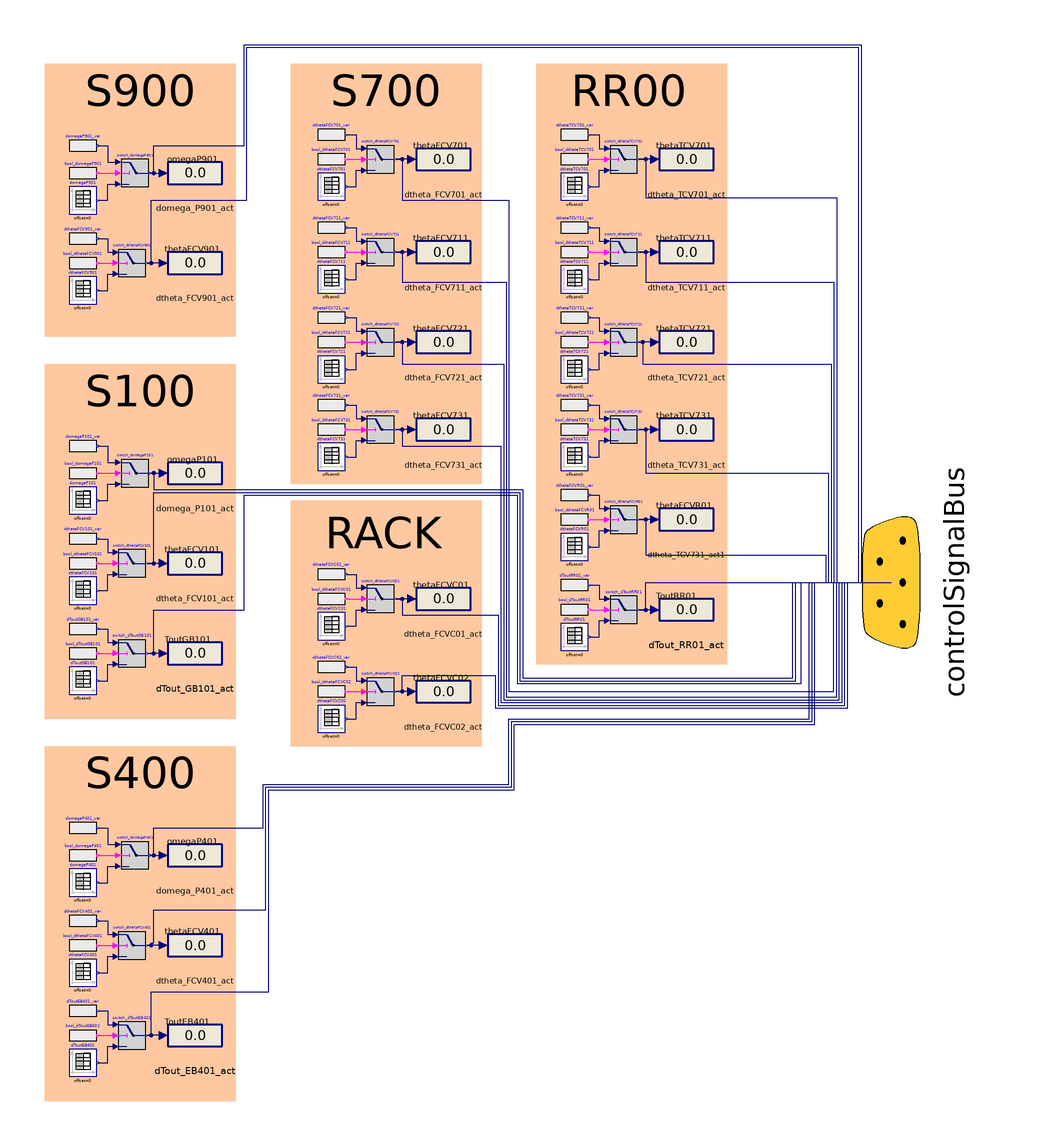

The component connection diagram of the Modelica model below, drawn from its own Placement and Line annotations.

model OLA_TwoGen_CaseA_III "Considering two generators Gas Boiler and Electric Boiler"
        extends OLA_OneGen_CaseA_III;
        Boolean booldthetaFCV401;
        Boolean booldomegaP401;
        Boolean booldToutEB401;
        // S400
        DistrictHeatingNetwork.Types.PerUnit theta_FCV401SP;
        Real theta_FCV401_var(min = -1, max = 0);
        DistrictHeatingNetwork.Types.AngularVelocity omega_P401SP;
        Real omega_P401_var(min = -1, max = 0);
        DistrictHeatingNetwork.Types.Temperature Tout_EB401SP(nominal = 100 + 273.15);
        Real Tout_EB401_var(min = -1, max = 0);
        Modelica.Blocks.Sources.TimeTable dToutEB401(table = Tout_EB401) annotation (
          Placement(transformation(extent = {{-141, -181}, {-131, -171}})));
        Modelica.Blocks.Sources.TimeTable domegaP401(table = omega_P401) annotation (
          Placement(transformation(extent = {{-141, -115}, {-131, -105}})));
        Modelica.Blocks.Sources.TimeTable dthetaFCV401(table = theta_FCV401) annotation (
          Placement(transformation(extent = {{-141, -148}, {-131, -138}})));
        Modelica.Blocks.Sources.RealExpression domegaP401_var(y = omega_P401_var) annotation (
          Placement(transformation(extent = {{-141, -95}, {-131, -85}})));
        Modelica.Blocks.Logical.Switch switch_domegaP401 annotation (
          Placement(transformation(extent = {{-122, -105}, {-112, -95}})));
        Modelica.Blocks.Sources.BooleanExpression bool_domegaP401(y = booldomegaP401) annotation (
          Placement(transformation(extent = {{-141, -105}, {-131, -95}})));
        Modelica.Blocks.Sources.BooleanExpression bool_dthetaFCV401(y = booldthetaFCV401) annotation (
          Placement(transformation(extent = {{-141, -138}, {-131, -128}})));
        Modelica.Blocks.Sources.RealExpression dthetaFCV401_var(y = theta_FCV401_var) annotation (
          Placement(transformation(extent = {{-141, -129}, {-131, -119}})));
        Modelica.Blocks.Logical.Switch switch_dthetaFCV401 annotation (
          Placement(transformation(extent = {{-123, -138}, {-113, -128}})));
        Modelica.Blocks.Interaction.Show.RealValue domega_P401_act(use_numberPort = true, significantDigits = 2) annotation (
          Placement(transformation(extent = {{-105, -110}, {-85, -90}})));
        Modelica.Blocks.Interaction.Show.RealValue dtheta_FCV401_act(use_numberPort = true, significantDigits = 2) annotation (
          Placement(transformation(extent = {{-105, -143}, {-85, -123}})));
        Modelica.Blocks.Sources.BooleanExpression bool_dToutEB401(y = booldToutEB401) annotation (
          Placement(transformation(extent = {{-141, -171}, {-131, -161}})));
        Modelica.Blocks.Sources.RealExpression dToutEB401_var(y = Tout_EB401_var) annotation (
          Placement(transformation(extent = {{-141, -162}, {-131, -152}})));
        Modelica.Blocks.Logical.Switch switch_dToutEB401 annotation (
          Placement(transformation(extent = {{-123, -171}, {-113, -161}})));
        Modelica.Blocks.Interaction.Show.RealValue dTout_EB401_act(use_numberPort = true, significantDigits = 2) annotation (
          Placement(transformation(extent = {{-105, -176}, {-85, -156}})));
      equation
        theta_FCV401_var = theta_FCV401SP;
        omega_P401_var = omega_P401SP;
        Tout_EB401_var = Tout_EB401SP;
        theta_FCV401SP = 1;
        omega_P401SP = 2*pi*50;
        Tout_EB401SP = 80 + 273.15;
        if useRealExpression then
          // S400
          booldthetaFCV401 = true;
          booldomegaP401 = true;
          booldToutEB401 = true;
        else
          booldthetaFCV401 = false;
          booldomegaP401 = false;
          booldToutEB401 = false;
          //
        end if;
        connect(domegaP401_var.y, switch_domegaP401.u1) annotation (
          Line(points = {{-130.5, -90}, {-127, -90}, {-127, -96}, {-123, -96}}, color = {0, 0, 127}));
        connect(bool_domegaP401.y, switch_domegaP401.u2) annotation (
          Line(points = {{-130.5, -100}, {-123, -100}}, color = {255, 0, 255}));
        connect(domegaP401.y, switch_domegaP401.u3) annotation (
          Line(points = {{-130.5, -110}, {-127, -110}, {-127, -104}, {-123, -104}}, color = {0, 0, 127}));
        connect(bool_dthetaFCV401.y, switch_dthetaFCV401.u2) annotation (
          Line(points = {{-130.5, -133}, {-124, -133}}, color = {255, 0, 255}));
        connect(dthetaFCV401_var.y, switch_dthetaFCV401.u1) annotation (
          Line(points = {{-130.5, -124}, {-127, -124}, {-127, -129}, {-124, -129}}, color = {0, 0, 127}));
        connect(dthetaFCV401.y, switch_dthetaFCV401.u3) annotation (
          Line(points = {{-130.5, -143}, {-127, -143}, {-127, -137}, {-124, -137}}, color = {0, 0, 127}));
        connect(switch_domegaP401.y, domega_P401_act.numberPort) annotation (
          Line(points = {{-111.5, -100}, {-106.5, -100}}, color = {0, 0, 127}));
        connect(dtheta_FCV401_act.numberPort, switch_dthetaFCV401.y) annotation (
          Line(points = {{-106.5, -133}, {-112.5, -133}}, color = {0, 0, 127}));
        connect(bool_dToutEB401.y, switch_dToutEB401.u2) annotation (
          Line(points = {{-130.5, -166}, {-124, -166}}, color = {255, 0, 255}));
        connect(dToutEB401_var.y, switch_dToutEB401.u1) annotation (
          Line(points = {{-130.5, -157}, {-127, -157}, {-127, -162}, {-124, -162}}, color = {0, 0, 127}));
        connect(dTout_EB401_act.numberPort, switch_dToutEB401.y) annotation (
          Line(points = {{-106.5, -166}, {-112.5, -166}}, color = {0, 0, 127}));
        connect(dToutEB401.y, switch_dToutEB401.u3) annotation (
          Line(points = {{-130.5, -176}, {-127, -176}, {-127, -170}, {-124, -170}}, color = {0, 0, 127}));
        connect(switch_domegaP401.y, controlSignalBus.omegaP401) annotation (
          Line(points = {{-111.5, -100}, {-110, -100}, {-110, -90}, {-70, -90}, {-70, -74}, {20, -74}, {20, -50}, {130, -50}, {130, 0}, {160, 0}}, color = {0, 0, 127}),
          Text(string = "%second", index = 1, extent = {{6, 3}, {6, 3}}, horizontalAlignment = TextAlignment.Left));
        connect(switch_dthetaFCV401.y, controlSignalBus.thetaFCV401) annotation (
          Line(points = {{-112.5, -133}, {-111, -133}, {-111, -132}, {-110, -132}, {-110, -120}, {-69, -120}, {-69, -75}, {21, -75}, {21, -51}, {131, -51}, {131, 0}, {160, 0}}, color = {0, 0, 127}),
          Text(string = "%second", index = 1, extent = {{6, 3}, {6, 3}}, horizontalAlignment = TextAlignment.Left));
        connect(switch_dToutEB401.y, controlSignalBus.ToutEB401) annotation (
          Line(points = {{-112.5, -166}, {-111, -166}, {-111, -150}, {-68, -150}, {-68, -76}, {22, -76}, {22, -52}, {132, -52}, {132, 0}, {160, 0}}, color = {0, 0, 127}),
          Text(string = "%second", index = 1, extent = {{6, 3}, {6, 3}}, horizontalAlignment = TextAlignment.Left));
        annotation (
          Diagram(graphics={  Rectangle(extent = {{-150, -60}, {-80, -190}}, fillColor = {255, 200, 160}, fillPattern = FillPattern.Solid, pattern = LinePattern.None), Text(extent = {{-145, -60}, {-85, -80}}, textColor = {0, 0, 0}, textString = "S400")}));
      end OLA_TwoGen_CaseA_III;